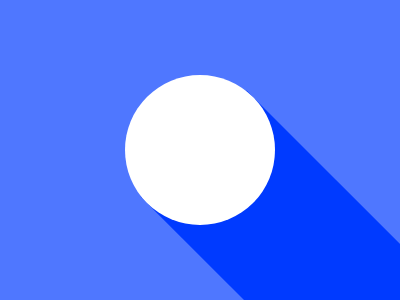

Here is a drawing made with CSS. Write the source that renders it.

<!DOCTYPE html>
<!--[if lt IE 7]>      <html class="no-js lt-ie9 lt-ie8 lt-ie7"> <![endif]-->
<!--[if IE 7]>         <html class="no-js lt-ie9 lt-ie8"> <![endif]-->
<!--[if IE 8]>         <html class="no-js lt-ie9"> <![endif]-->
<!--[if gt IE 8]>      <html class="no-js"> <!--<![endif]-->
<html>
  <head>
    <meta charset="utf-8" />
    <meta http-equiv="X-UA-Compatible" content="IE=edge" />
    <title></title>
    <meta name="description" content="" />
    <meta name="viewport" content="width=device-width, initial-scale=1" />
    <link rel="stylesheet" href="" />
  </head>
  <body>
    <div class="circle"></div>
    <div class="line"></div>

    <style>
      * {
        box-sizing: border-box;
        margin: 0;
        padding: 0;
      }
      body {
        background: #4f77ff;
        display: flex;
        justify-content: center;
        align-items: center;
        height: 100vh;
      }
      .circle {
        width: 150px;
        height: 150px;
        background: #ffffff;
        border-radius: 50%;
        /* position: relative; no need since its a flex item */
        z-index: 100;
      }
      .line {
        position: absolute;

        width: 850px;
        height: 150px;
        background: #003aff;
        transform: rotate(45deg) translateX(26rem);
        z-index: 11;
      }
    </style>
  </body>
</html>
